Run: headless pygame with SDL's dummy video driver; simulated clock (each Clock.tick advances the game by its frame time, no real sleeping); random seed 0; keys injected as events and as key.get_pressed() state; no mouse input.
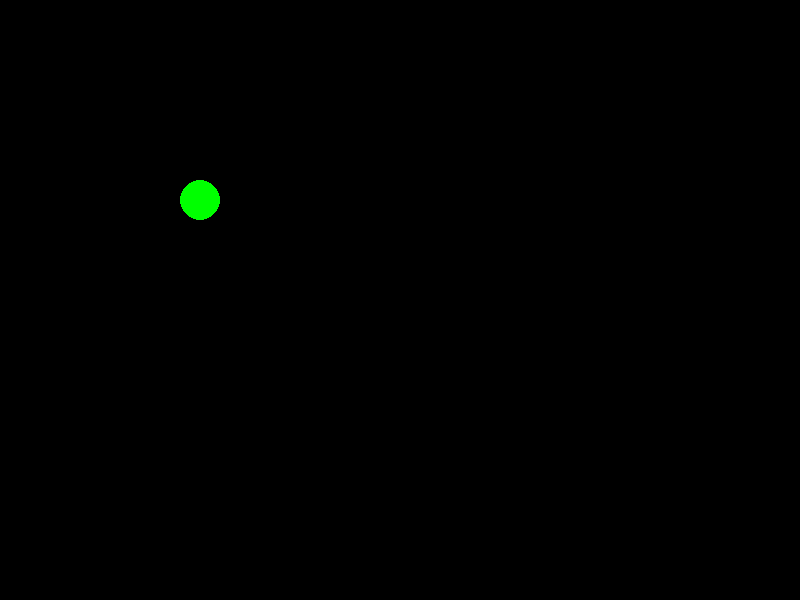
Frame 1 of 4 · flips 1–60 · no input
Frame 2 of 4 · flips 61–180 · tapped SPACE, RETURN · held RIGHT (→), D · screen unchanged from frame 1, image omitted
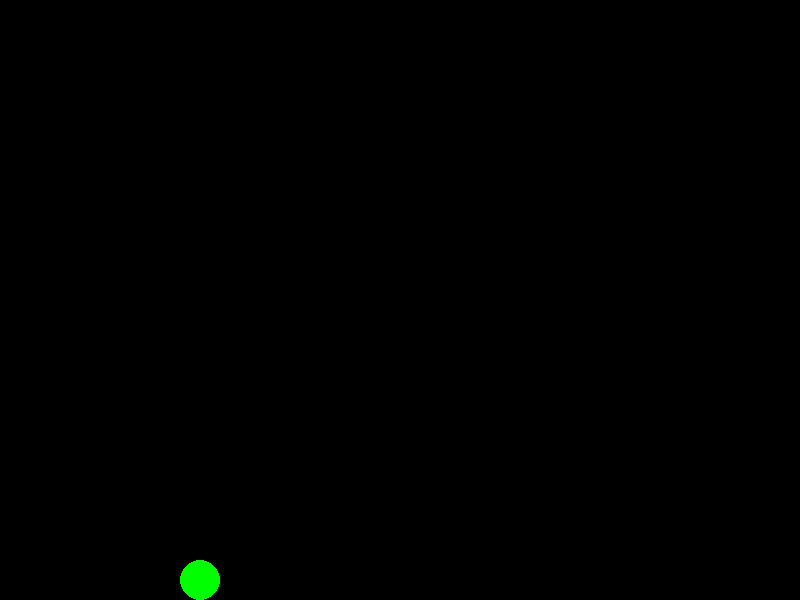
Frame 3 of 4 · flips 181–300 · held DOWN (↓), S
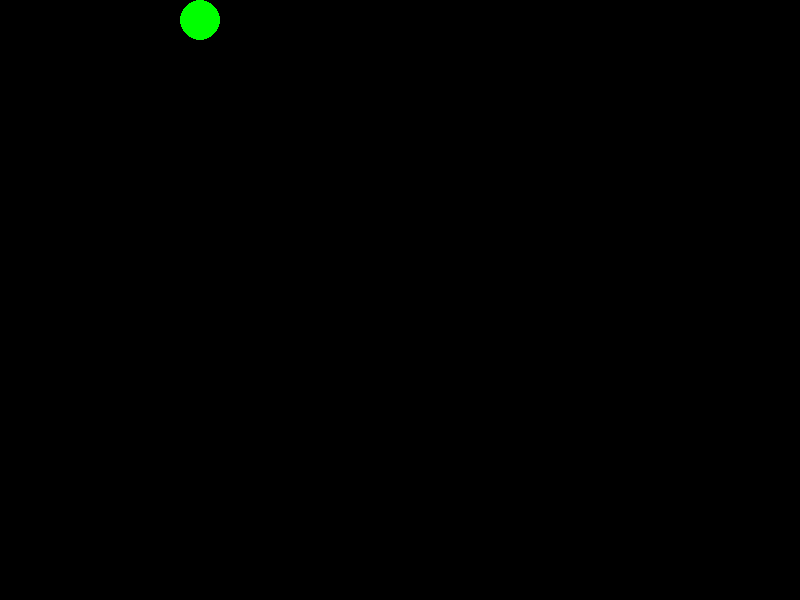
Frame 4 of 4 · flips 301–420 · held LEFT (←), A, UP (↑), W

The pygame program that drew these frames:

import pygame

ANCHO = 800
ALTO = 600

if __name__ == '__main__':
	pygame.init()
	pantalla = pygame.display.set_mode([ANCHO, ALTO])

	fin = False
	ancho_obj = 20
	pos_x = 200
	pos_y = 200
	vel_x = 0
	vel_y = 0
	reloj = pygame.time.Clock()

	while not fin:
		for event in pygame.event.get():
			if event.type == pygame.QUIT:
				fin = True

			if event.type == pygame.KEYDOWN:
				if event.key == pygame.K_RIGHT:
					vel_x = 10
					vel_y = 0

				if event.key == pygame.K_LEFT:
					vel_x = -10
					vel_y = 0

				if event.key == pygame.K_UP:
					vel_x = 0
					vel_y = -10

				if event.key == pygame.K_DOWN:
					vel_x = 0
					vel_y = 10

				if event.key == pygame.K_SPACE:
					vel_x = 0
					vel_y = 0

			# if event.type == pygame.KEYUP:
			#	vel_x = 0
			#	vel_y = 0

		if pos_x >= ANCHO:
			vel_x = 0
			pos_x = pos_x - ancho_obj
		
		if pos_x <= 0:
			vel_x = 0
			pos_x = pos_x + ancho_obj

		if pos_y >= ALTO:
			vel_y = 0
			pos_y = pos_y - ancho_obj
		
		if pos_y <= 0:
			vel_y = 0
			pos_y = pos_y + ancho_obj

		pos_x += vel_x
		pos_y += vel_y

		pos = [pos_x, pos_y]
		pantalla.fill((0, 0, 0))
		pygame.draw.circle(pantalla, (0, 255, 0), pos, ancho_obj)
		pygame.display.flip()
		reloj.tick(30)

	pygame.quit()
